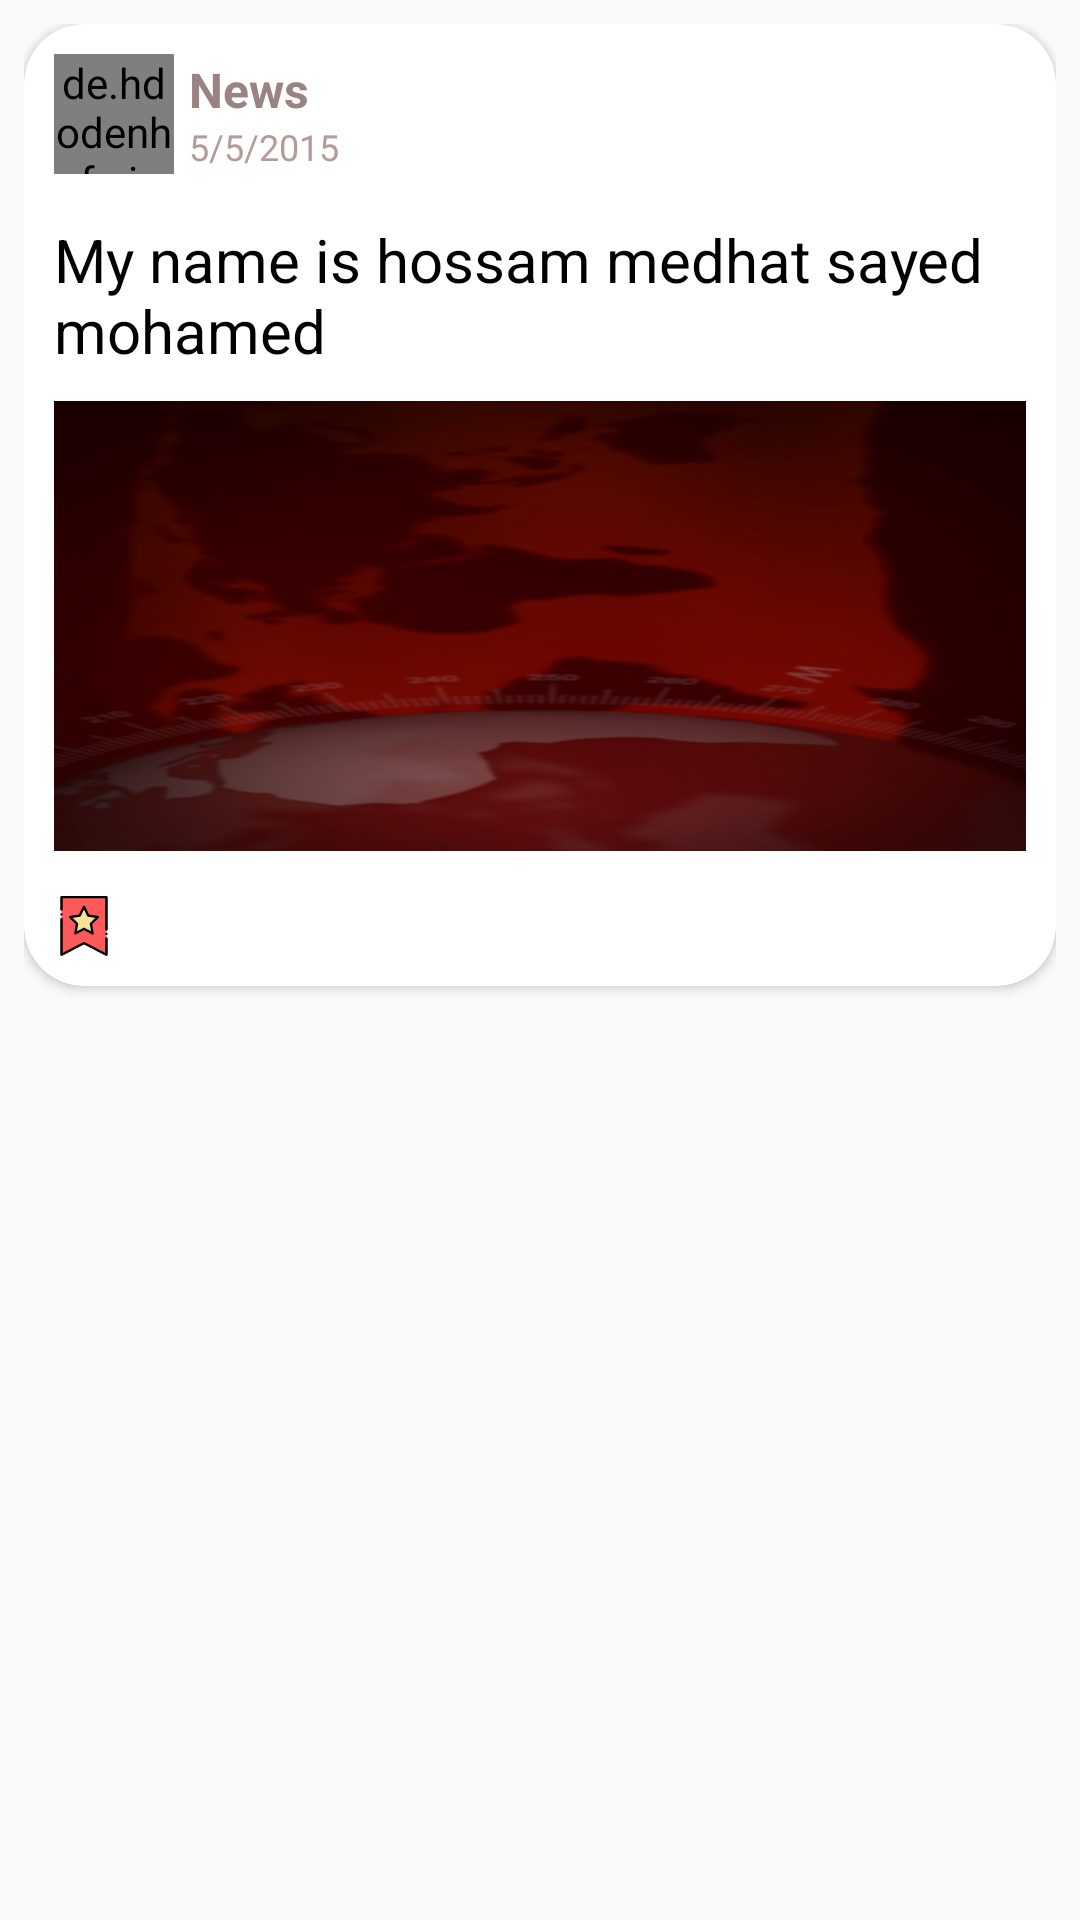

Reconstruct the res/layout file that produces this screen, plus the resources it refers to.
<!-- AndroidManifest.xml: application theme AppTheme -->
<!-- res/layout/layout_news.xml -->
<RelativeLayout android:layout_width="match_parent"
    android:layout_height="wrap_content"
    xmlns:tools="http://schemas.android.com/tools"
    xmlns:android="http://schemas.android.com/apk/res/android"
    xmlns:app="http://schemas.android.com/apk/res-auto"
    android:layout_margin="10dp"
    android:layout_gravity="end"
    android:layout_marginBottom="10dp"
    android:padding="8dp">

    <androidx.cardview.widget.CardView
        android:layout_width="match_parent"
        android:layout_height="wrap_content"
        app:cardCornerRadius="20dp">

            <LinearLayout
                android:padding="10dp"
                android:orientation="vertical"
                android:layout_width="match_parent"
                android:layout_height="match_parent">

                <LinearLayout
                    android:orientation="horizontal"
                    android:layout_width="match_parent"
                    android:layout_height="wrap_content"
                    >
                    <de.hdodenhof.circleimageview.CircleImageView
                        android:layout_width="40dp"
                        android:layout_height="40dp"
                        android:src="@drawable/in"
                        android:id="@+id/img_source"/>
                    <LinearLayout
                        android:layout_marginStart="5dp"
                        android:layout_width="match_parent"
                        android:layout_height="match_parent"
                        android:orientation="vertical"
                        android:gravity="center"
                        >

                        <TextView
                            android:layout_width="match_parent"
                            android:layout_height="wrap_content"
                            android:text="News"
                            android:layout_gravity="left"
                            android:gravity="left"
                            android:textStyle="bold"
                            android:textColor="#9C8383"
                            android:textSize="16sp"
                            android:id="@+id/title_source"/>

                        <TextView
                            android:layout_width="match_parent"
                            android:layout_height="wrap_content"
                            android:text="5/5/2015"
                            android:textColor="#B69999"
                            android:textSize="12sp"
                            android:id="@+id/date_source"/>

                    </LinearLayout>
                </LinearLayout>

                <TextView
                    android:layout_width="match_parent"
                    android:layout_height="wrap_content"
                    android:layout_marginTop="15dp"
                    android:text="My name is hossam medhat sayed mohamed"
                    android:textSize="20sp"
                    android:textColor="@color/black"
                    android:id="@+id/title_news"/>

                <ImageView
                    android:layout_width="match_parent"
                    android:layout_height="150dp"
                    android:layout_marginTop="10dp"
                    android:src="@drawable/in"
                    android:scaleType="fitXY"
                    android:id="@+id/img_news"/>
                
                <RelativeLayout
                    android:layout_marginTop="15dp"
                    android:layout_width="match_parent"
                    android:layout_height="wrap_content"
                    android:orientation="horizontal"

                    >

                    <ImageView
                        android:id="@+id/like_news"
                        android:layout_width="20dp"
                        android:layout_height="20dp"
                        android:layout_alignParentStart="true"
                        android:src="@drawable/ic_save_button"
                        />

                    <ImageView
                        android:id="@+id/share_news"
                        android:layout_width="20dp"
                        android:layout_height="20dp"
                        android:layout_gravity="end"
                        android:src="@drawable/ic_share"
                        android:layout_alignParentEnd="true"
                        />

                </RelativeLayout>
                
            </LinearLayout>

    </androidx.cardview.widget.CardView>

</RelativeLayout>
<!-- resources referenced by this layout -->
<resources>
  <!-- drawable ic_save_button: vector/xml drawable (drawable, 2821 chars, omitted) -->
  <!-- drawable in: jpg bitmap (drawable, 307763 bytes) -->
  <style name="AppTheme" parent="Theme.AppCompat.Light.NoActionBar">
          
          <item name="colorPrimary">@color/colorPrimary</item>
          <item name="colorPrimaryDark">@color/colorPrimaryDark</item>
          <item name="colorAccent">@color/colorAccent</item>
          <item name="android:textColor">@color/white</item>
          <item name="android:textColorSecondary">@color/white</item>
      </style>
  <color name="colorPrimary">#F31F0F</color>
  <color name="colorPrimaryDark">#8A0505</color>
  <color name="colorAccent">#F31F0F</color>
  <!-- not gathered from this repository: default colours our renderer supplied (Android Studio template values) -->
  <color name="black">#FF000000</color>
  <color name="white">#FFFFFFFF</color>
</resources>
